Run: headless pygame with SDL's dummy video driver; simulated clock (each Clock.tick advances the game by its frame time, no real sleeping); random seed 0; keys injected as events and as key.get_pressed() state; mouse plan: one left click at the window centre at the start of phase 2, then a move to the lower-right quarter at the start of phase 3.
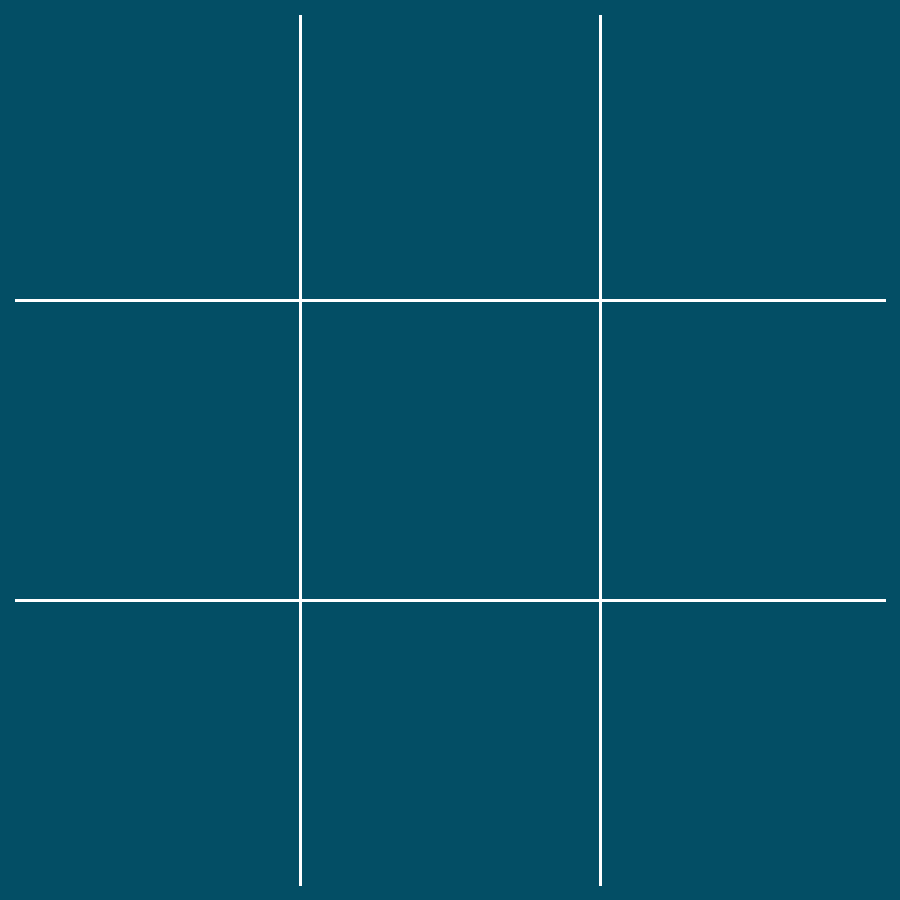
Frame 1 of 4 · flips 1–60 · no input
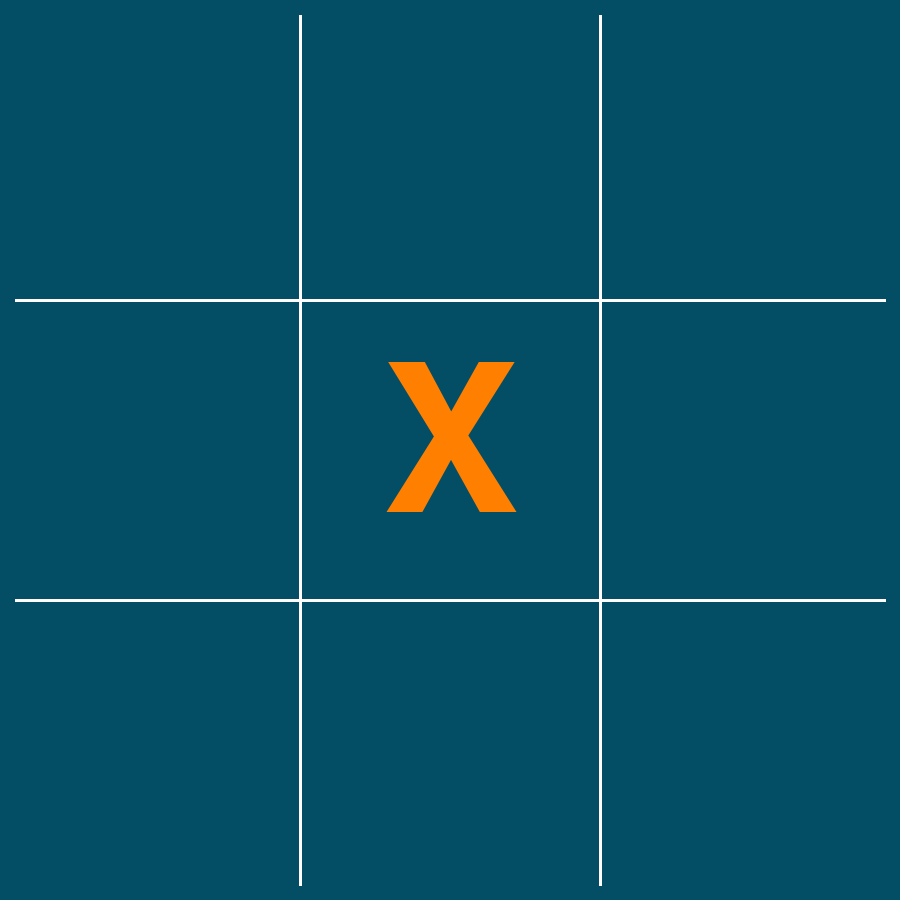
Frame 2 of 4 · flips 61–180 · clicked the window centre · tapped SPACE, RETURN · held RIGHT (→), D
Frame 3 of 4 · flips 181–300 · moved the mouse to the lower-right quarter · held DOWN (↓), S · screen unchanged from frame 2, image omitted
Frame 4 of 4 · flips 301–420 · held LEFT (←), A, UP (↑), W · screen unchanged from frame 3, image omitted

The pygame program that drew these frames:

import pygame

pygame.init()
SCREEN = pygame.display.set_mode((900, 900))
WIDTH, HEIGHT = SCREEN.get_size()
SIZE = WIDTH // 3
BIG_FONT = pygame.font.SysFont('Arial', SIZE)
SMALL_FONT = pygame.font.SysFont('Arial', SIZE//2)

# COLORS
BLUE = (3, 78, 101)     #034e65
GREEN = (0, 255, 0)     #00ff00
ORANGE = (255, 127, 0)  #ff7f00


class Board:
    def __init__(self):
        self.reset()
    
    def reset(self) -> None:
        self.turn = 'X'
        self.winner = None
        self.win_rect = None
        self.board = [
            [None, None, None],
            [None, None, None],
            [None, None, None]
        ]
    
    def show(self) -> None:
        for y in range(3):
            for x in range(3):
                if not self.board[y][x]: continue
                color = ORANGE if self.board[y][x] == 'X' else GREEN
                text = BIG_FONT.render(self.board[y][x], True, color)
                rect = text.get_rect(center=(
                    (x+0.5)*SIZE, (y+0.5)*SIZE
                ))

                SCREEN.blit(text, rect)
        
        if self.winner:
            message = f'{self.winner} WINS!'
            winner = SMALL_FONT.render(message, True, 'white')
            win_rect = winner.get_rect(center=(WIDTH/2, HEIGHT/2))
            SCREEN.blit(winner, win_rect)
    
    def click(self, mx, my):
        if self.winner: return
        x, y = int(mx / SIZE), int(my / SIZE)
        if self.board[y][x]: return

        self.board[y][x] = self.turn
        if self.check_win(): self.winner = self.turn
        self.turn = 'X' if self.turn == 'O' else 'O'
    
    def check_win(self):
        # ROWS
        if self.board[0][0] == self.board[0][1] == self.board[0][2] == self.turn:
            return True
        if self.board[1][0] == self.board[1][1] == self.board[1][2] == self.turn:
            return True
        if self.board[2][0] == self.board[2][1] == self.board[2][2] == self.turn:
            return True
        
        # COLUMNS
        if self.board[0][0] == self.board[1][0] == self.board[2][0] == self.turn:
            return True
        if self.board[0][1] == self.board[1][1] == self.board[2][1] == self.turn:
            return True
        if self.board[0][2] == self.board[1][2] == self.board[2][2] == self.turn:
            return True
        
        # DIAGONAL
        if self.board[0][0] == self.board[1][1] == self.board[2][2] == self.turn:
            return True
        if self.board[2][0] == self.board[1][1] == self.board[0][2] == self.turn:
            return True
        
        return False


def main() -> None:

    BOARD = Board()

    while True:
        SCREEN.fill(BLUE)
        for event in pygame.event.get():
            if event.type == pygame.QUIT: return
            if event.type == pygame.MOUSEBUTTONDOWN: BOARD.click(*event.pos)
            if event.type == pygame.KEYDOWN:
                if event.key == pygame.K_SPACE:
                    BOARD.reset()
        
        BOARD.show()

        for y in range(1, 3):
            pygame.draw.line(
                SCREEN, 'white',
                (SIZE*0.05, y*SIZE), (WIDTH-SIZE*0.05, y*SIZE),
                width=3
            )
        for x in range(1, 3):
            pygame.draw.line(
                SCREEN, 'white',
                (x*SIZE, SIZE*0.05), (x*SIZE, HEIGHT-SIZE*0.05),
                width=3
            )

        pygame.display.update()


if __name__ == '__main__':
    main()
